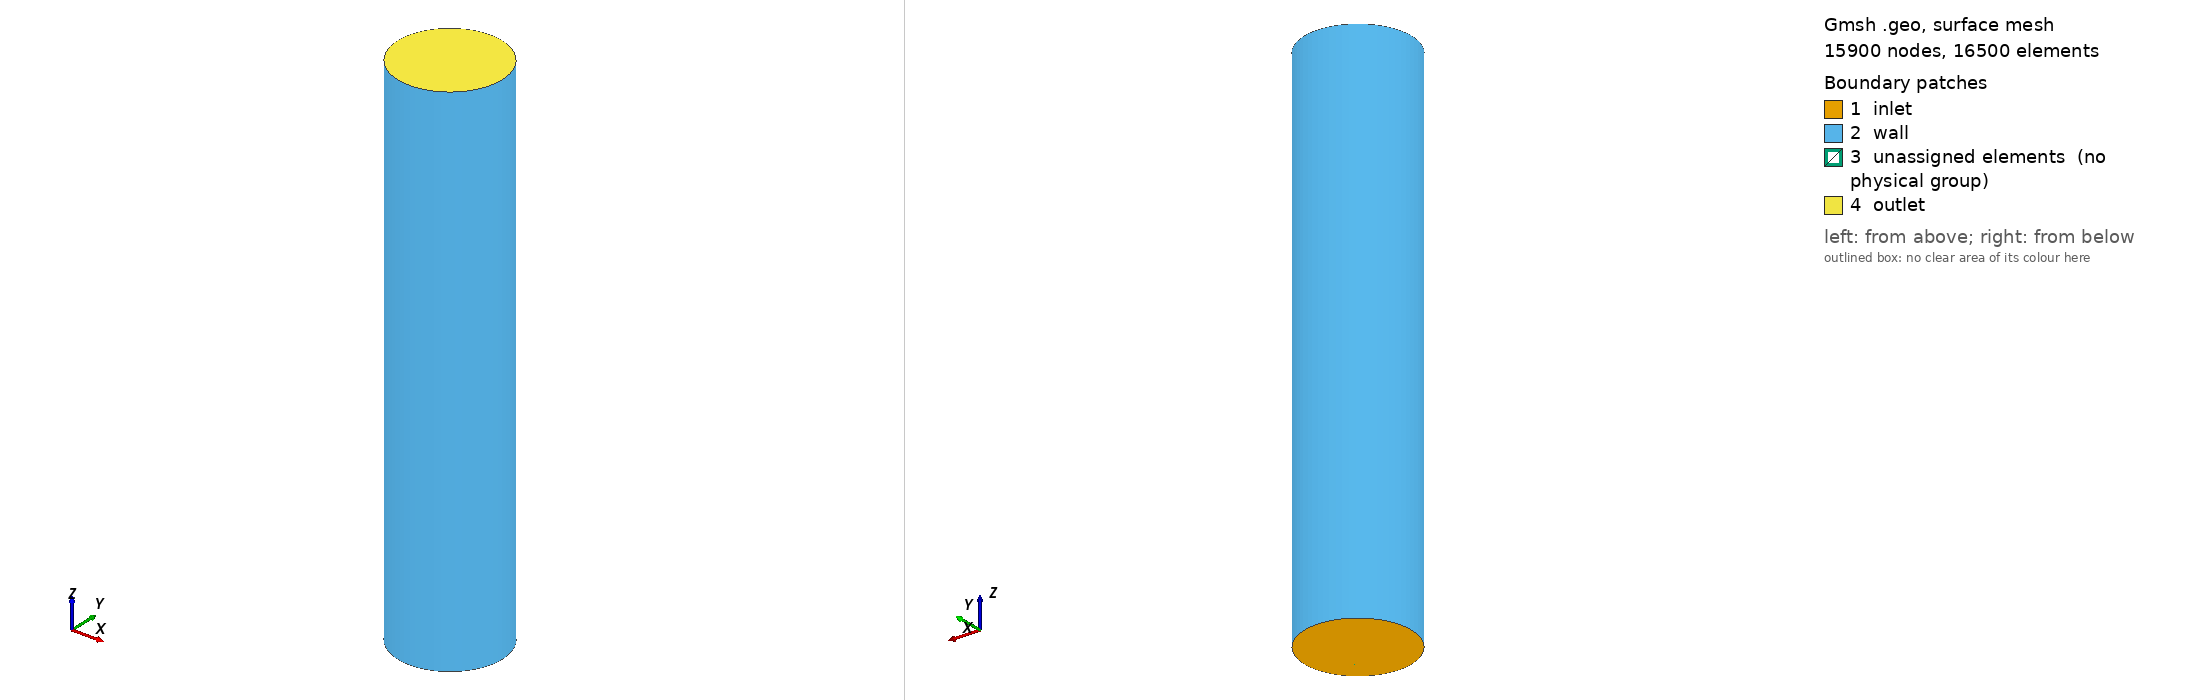

Gmsh geometry script, surface-meshed: 15900 nodes, 16500 surface elements. Boundary patches (legend numbers): 1 inlet, 2 wall, 3 unassigned elements (no physical group), 4 outlet. Left view from above one corner, right view from below the opposite corner. Legend entries are the model's physical surfaces; 'unassigned elements' are surfaces in no physical group. The drawing asked Gmsh for element sizes between 1% and 20% of the model's largest extent; the script's own settings can give other sizes.

=== 3d_pipe.geo (drawn) ===
SetFactory("Built-in");
Mesh.MshFileVersion=2.2;                // force .msh version 2

radius = 1;    // radius [=] m
length = 10;  // height [=] m

n_layers_r     =  20;  // Number of elements in r for the pie slices
n_layers_theta =  10;  // Number of elements in theta for each slide (1/6 of the circle)
n_layers_z     =  50;  // Number of elements in z for the inlet straight
n_layers_hex   =  n_layers_theta;  // Number of elements to have on inner surfaces of hexagon

divisor = 1.5;

// Center point
Point(0) = {0, 0, 0}; 

// Add points for outer circle
// Points 1-6 starting with (x, 0) and going clockwise
For i In {0:5}
    Point(i+1) = {radius * Cos(i*Pi/3), radius * Sin(i*Pi/3), 0};
EndFor

// I don't know what this is for
p1 = newp;

// Add points for inner hexagon
// Points 8-13 starting with (x, 0) and going clockwise
For i In {0:5}
    Point(p1+i+1) = {radius * Cos(i*Pi/3)/divisor, radius * Sin(i*Pi/3)/divisor, 0};
EndFor

// Lines to build the outside of the hexagon, starting at (x, 0) and going COUNTER-clockwise
Line(1) = {11, 10};
Line(2) = {10, 9};
Line(3) = {9, 8};
Line(4) = {8, 13};
Line(5) = {13, 12};
Line(6) = {12, 11};

// Lines to build the inside of the hexagon
Line(7) = {11, 0};
Line(8) = {0, 9};
Line(9) = {0, 13};

// The circle proper
Circle(10) = {4, 0, 5};
Circle(11) = {5, 0, 6};
Circle(12) = {6, 0, 1};
Circle(13) = {1, 0, 2};
Circle(14) = {2, 0, 3};
Circle(15) = {3, 0, 4};

// Lines connecting hexagon to circle
Line(16) = {5, 12};
Line(17) = {6, 13};
Line(18) = {1, 8};
Line(19) = {2, 9};
Line(20) = {3, 10};
Line(21) = {4, 11};

// Surfaces for the circle outside the hexagon
Curve Loop(1) = {10, 16, 6, -21};
Plane Surface(1) = {1};
Curve Loop(2) = {16, -5, -17, -11};
Plane Surface(2) = {2};
Curve Loop(3) = {17, -4, -18, -12};
Plane Surface(3) = {3};
Curve Loop(4) = {18, -3, -19, -13};
Plane Surface(4) = {4};
Curve Loop(5) = {19, -2, -20, -14};
Plane Surface(5) = {5};
Curve Loop(6) = {20, -1, -21, -15};
Plane Surface(6) = {6};

// Surfaces inside the hexagon
Curve Loop(7) = {1, 2, -8, -7};
Plane Surface(7) = {7};
Curve Loop(8) = {7, 9, 5, 6};
Plane Surface(8) = {8};
Curve Loop(9) = {4, -9, 8, 3};
Plane Surface(9) = {9};

// Outer faces of the hexagon
Transfinite Curve {1:6} = n_layers_theta+1 Using Progression 1;
// Inner faces of the hexagon
Transfinite Curve {7:9} = n_layers_hex+1 Using Progression 1;
// Perimiter of the circle
Transfinite Curve {10:15} = n_layers_theta+1 Using Progression 1;
// Lines connecting hexagon and circle
Transfinite Curve {16:21} = n_layers_r+1 Using Progression 1.2;

// Add transfinite surfaces BUT NOT ON THE HEXAGONS
For i In {1:6}
    Transfinite Surface {i};
EndFor

// Combine triangular-prisms into rhombic-prisms (pentahedrons to hexahedrons)
For i In {1:9}
    Recombine Surface {i};
EndFor

Extrude {0, 0, length} { Surface{1:9}; Layers{n_layers_z}; Recombine; }
//+
Physical Surface("inlet") = {3, 4, 5, 6, 1, 2, 9, 8, 7};
//+
Physical Surface("outlet") = {109, 131, 153, 43, 65, 87, 175, 197, 219};
//+
Physical Surface("wall") = {86, 108, 64, 30, 152, 130};
//+
Physical Volume("inside") = {2, 3, 1, 8, 9, 7, 4, 6, 5};
